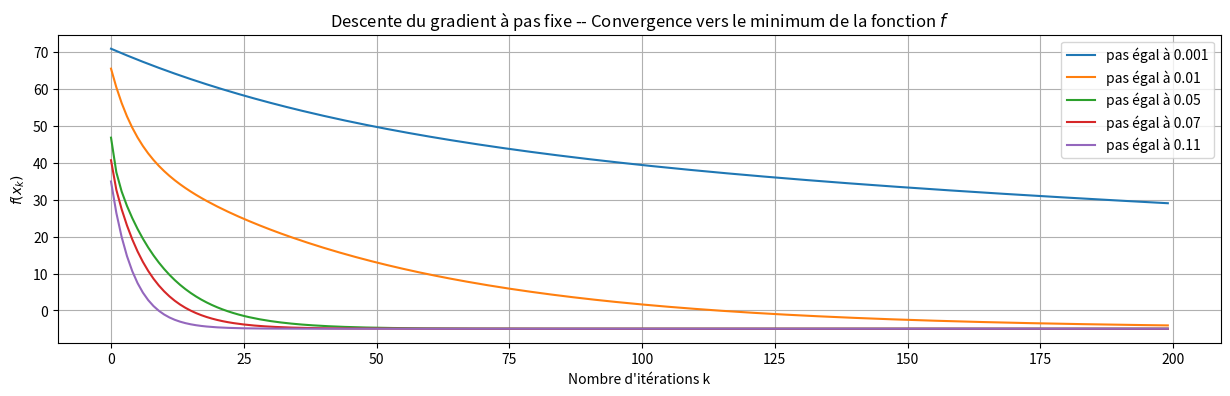
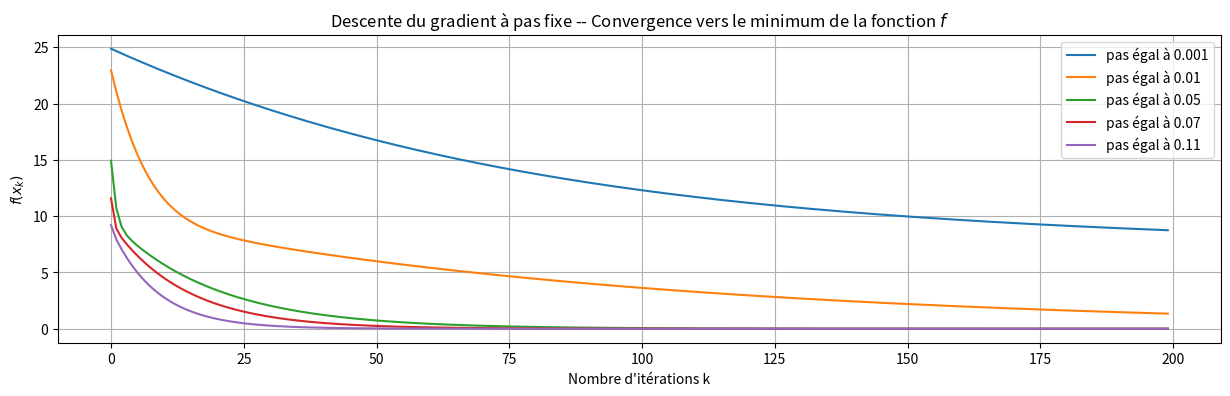

The matplotlib source for these figures, in order:
#### on commence par installer les librairies nécessaires
import numpy as np                     # permet d'effectuer des calculs numériques avec Python
import matplotlib.pyplot as plt        # permet de tracer des graphes et de les manipuler. Elle effectue un certain nombre de traitements pour préparer l'affichage du graphique.
import random                          # Permet la génération de nombres aléatoires.

#########################  Fonction quadratique  ########################

# Fonction quadratique
def f_quadra(x,A,b,c):
  return c + np.dot(np.transpose(b),x) + 0.5*np.dot(np.dot(np.transpose(x),A), x)

# Fonction quadratique (avec les variables globales A, b, c et x)
def fq(x):
  return c + np.dot(np.transpose(b),x) + 0.5*np.dot(np.dot(np.transpose(x),A), x)

# Gradient de la fonction quadratique
def grad_f_quadra(x,A,b):
  return np.dot(A,x) + b

# Gradient de la fonction quadratique (avec les variables globales A, b et x)
def grad_fq(x):
  return np.dot(A,x) + b

######################## Fonction des moindres carrés ########################

# Fonction des moindres carrés 
def f_moindresC(x,B,beta):
  return 0.5*np.linalg.norm(beta - np.dot(B,x))*np.linalg.norm(beta - np.dot(B,x))

# Fonction des moindres carrés dratique (avec les variables globales B, beta et x)
def fm(x):
  return 0.5*np.linalg.norm(beta - np.dot(B,x))*np.linalg.norm(beta - np.dot(B,x))

# Gradient de la fonction des moindres carrés 
def grad_f_moindresC(x,B,beta):
  return np.dot(np.transpose(B),(np.dot(B,x) - beta))

# Gradient de la fonction des moindres carrés (avec les variables globales B, beta et x)
def grad_fm(x):
  return np.dot(np.transpose(B),(np.dot(B,x) - beta))

#############  Les données pour la fonction quadratique et la fonction des moindres carrés ######################

#Initialisation de variables
A = np.array([[10,0],[0,1]])      # Matrice symétrique d'ordre n
b = np.array([-3,-3])             # Vecteur de R^n
c = 0                             # Réel
B = np.array([[1,0],[0,1],[1,1]]) # Matrice d'ordre m x n
beta = np.array([6,3,3])          # Vecteur de R^m
x0 = np.array([-2,-7])            # Vecteur de R^n

## Exercice 2 -- Compiler ce code pour vérifier que vos fonctions de l'exercice 1 renvoient les bonnes valeurs

##1ère question
f0 = f_quadra(x0,A,b,c)
f00 = fq(x0)
gradf0 = grad_f_quadra(x0,A,b)
gradf00 = grad_fq(x0)

##2ème question
g0 = f_moindresC(x0,B,beta)
g00 = fm(x0)
gradg0 = grad_f_moindresC(x0,B,beta)
gradg00 = grad_fm(x0)

# Affichage des résultats
print("f0 = f(x0) =", f0,
      ",\tf00 = f(x0) =", f00,
      ",\ngradf0 = ∇f(x0) =", gradf0,
       ",\tgradf00 = ∇f(x0) =", gradf00,
           ".")
print("g0 = g(x0) =" , g0 ,
      ",\tg00 = g(x0) =" , g00 ,
      ",\ngradg0 = ∇g(x0) =" , gradg0,
       ",\tgradg00 = ∇g(x0) =" , gradg00,
           ".")

################ Descente de gradient à pas fixe
def descente_G_fixe(x0,f,grad_f,pas,PRECISION,ITER_MAX):
  # Initialisation des variables
  k = 0   # Indice de boucle
  xk = x0 # Point de départ
  
  # Tant que le nombre d'itération max n'est pas atteint ou que le norme du gradient de la fonction est plus petit que notre précision,
  while k < ITER_MAX and np.linalg.norm(grad_f(xk)) > PRECISION:
    dk = -grad_f(xk) # Direction de descente
    xk = xk + pas*dk # Mise à jour de xk avec sa position actuelle
    k = k + 1        # Incrémentation de l'indice

  # Affichage de messages
  print("\nLe nombre d'itérations est k =", k)
  print("La norme du gradient en l'itéré xk, ∥∇f(xk)∥ =", np.linalg.norm(grad_f(xk)))

  return print("La solution obtenue est xk =", xk)

## Données critère arrêt
PRECISION = 10**-5
ITER_MAX = 200

# Exécuter ce code pour répondre à l'exercice 4
pas = 0.12
descente_G_fixe(x0,fq,grad_fq,pas,PRECISION,ITER_MAX)

################ Descente de gradient à pas optimal pour une fonction quadratique
def descente_G_Cauchy(x0,fq,grad_fq,PRECISION,ITER_MAX):
  # Initialisation des variables
  k = 0   # Indice de boucle
  xk = x0 # Point de départ

  # Tant que le nombre d'itération max n'est pas atteint ou que le norme du gradient de la fonction est plus petit que notre précision,
  while k < ITER_MAX and np.linalg.norm(grad_fq(xk)) > PRECISION:
    k = k + 1                                                                              # Incrémentation de l'indice
    dk = -grad_fq(xk)                                                                      # Direction de descente
    rhok = -np.dot(np.transpose(dk),grad_fq(xk)) / np.dot(np.dot(np.transpose(dk),A),dk)   # 
    xk = xk + rhok*dk                                                                      # Mise à jour de xk avec sa position actuelle
    erreur = np.linalg.norm(grad_fq(xk))                                                   # Critère d'arrêt

  # Affichage de messages
  print("\nPour la forme quadratique f de matrice A = ",A ,",b = ",b ,"et c =", c)
  print("En initialisant avec x0 =", x0)
  print("On obtient les résultats suivants avec un pas optimal de Cauchy:", rhok)
  print("Le critère d'arrêt est satisfait en ",k ,"itérations avec un gradient de norme égale à", np.round(erreur,5))
  print("La solution optimale obtenue est :", xk)

  return

# Appel de la fonction de descente par la méthode de Cauchy
descente_G_Cauchy(x0,fq,grad_fq,PRECISION,ITER_MAX)

### Pas d'Armijo à l'itération k
def Armijo(f,grad_f,x,d):
  # Initialisation des variables
  tau = random.random() # On le choisit de façon aléatoire
  w = 10**(-4)          # Précision
  rho = 0.7             # Pas initial

  while f(x + rho * d) > f(x) + w * rho * np.dot(grad_f(x), d):
    rho = random.uniform(tau * rho, (1 - tau) * rho)  # Choix du pas dans l'intervalle [tau*rho, (1-tau)*rho]
  
  return rho

### Gradient par la méthode d'Armijo
def gradient_Armijo(x0,f,grad_f,PRECISION,ITER_MAX):
  # Initialisation des variables
  xk = x0          # Point de départ
  pas_history = [] # 
  k = 0            # Indice de boucle

  # Tant que le nombre d'itération max n'est pas atteint ou que le norme du gradient de la fonction est plus petit que notre précision,
  while k < ITER_MAX and np.linalg.norm(grad_f(xk)) > PRECISION:
    k = k +1                            # Incrémentation de l'indice
    dk = -grad_f(xk)                    # Direction de descente
    rhok = Armijo(f, grad_f,x,dk)       # 
    xk = xk + rhok*dk                   # Mise à jour de xk avec sa position actuelle
    erreur = np.linalg.norm(grad_f(xk)) # Critère d'arrêt
    pas_history.append(rhok)

  # Affichage de messages
  print("La liste des pas choisis à chaque itération est :", pas_history)
  print("Le nombre d'itérations est k =", k)
  print("La solution optimale obtenue est :", xk)
  
  return

Liste = np.array([0.001,0.01,0.05,0.07,0.11])

def graphe1_gradient_fixe(x0,f,grad_f,Liste):
  # Initialisation de variables
  N = len(Liste)                     # Longueur de la liste
  f_history = np.zeros((N,ITER_MAX)) #

  for i in range(N):
    xk = x0
    for k in range(ITER_MAX):
      dk = -grad_f(xk)
      xk = xk + Liste[i]*dk
      f_history[i,k] = f(xk)

  plt.figure(figsize=(15,4))

  for i in range(N):
    plt.plot(f_history[i,:], label = "pas égal à "+str(Liste[i]))

  # Affichage d'un graphique
  plt.title("Descente du gradient à pas fixe -- Convergence vers le minimum de la fonction $f$")
  plt.xlabel("Nombre d'itérations k")
  plt.ylabel("$f(x_k)$")
  plt.grid()
  plt.legend()
  plt.show()

  return

def graphe2_gradient_fixe(x0,f,grad_f,Liste):
  # Initialisation de variables 
  N = len(Liste)                     # Longueur de la liste
  f_history = np.zeros((N,ITER_MAX)) #

  for i in range(N):
    xk = x0
    for k in range(ITER_MAX):
      dk = -grad_f(xk)
      xk = xk + Liste[i]*dk
      f_history[i,k] = np.linalg.norm(grad_f(xk))

  plt.figure(figsize=(15,4))

  for i in range(N):
    plt.plot(f_history[i,:], label = "pas égal à "+str(Liste[i]))

  # Affichage d'un graphique
  plt.title("Descente du gradient à pas fixe -- Convergence vers le minimum de la fonction $f$")
  plt.xlabel("Nombre d'itérations k")
  plt.ylabel("$f(x_k)$")
  plt.grid()
  plt.legend()
  plt.show()

  return

# Appel des fonctions pour afficher les graphes
graphe1_gradient_fixe(x0, fq, grad_fq, Liste)
graphe2_gradient_fixe(x0, fq, grad_fq, Liste)